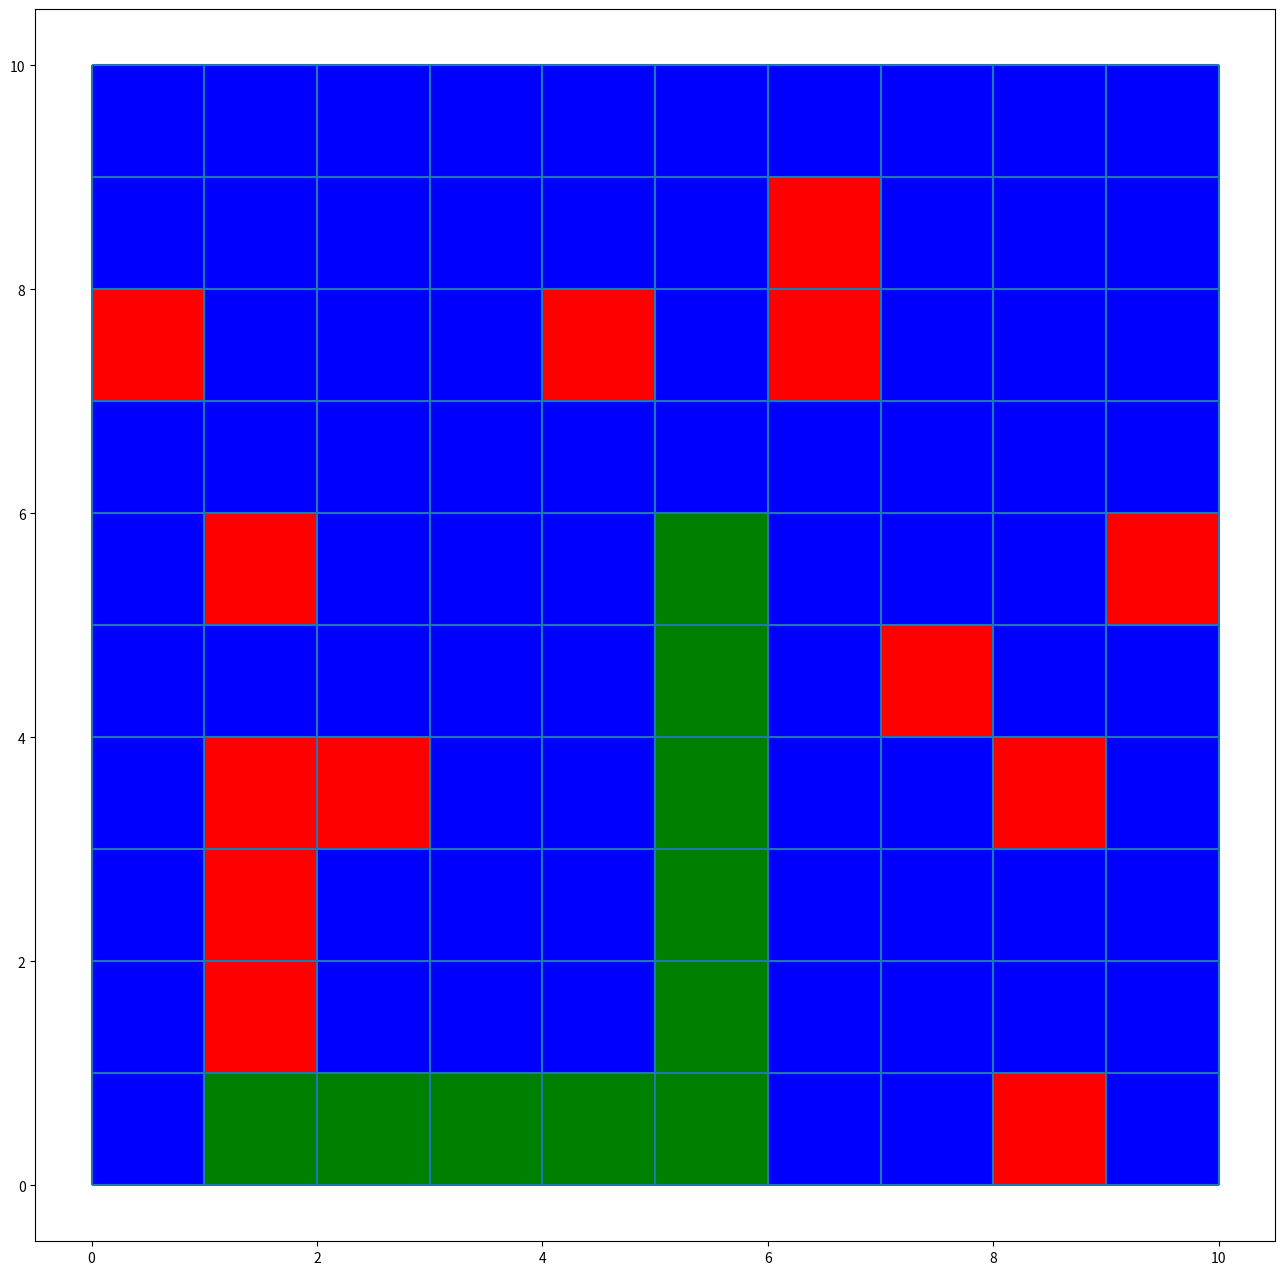

Python code for this plot:
from random import randint
from matplotlib import pyplot as plt
import numpy as np
class SearchEntry():
	def __init__(self, x, y, g_cost, f_cost=0, pre_entry=None):
		self.x = x
		self.y = y
		# cost move form start entry to this entry
		self.g_cost = g_cost
		self.f_cost = f_cost
		self.pre_entry = pre_entry
	
	def getPos(self):
		return (self.x, self.y)

class Map():
	def __init__(self, width, height):
		self.width = width
		self.height = height
		self.map = [[0 for x in range(self.width)] for y in range(self.height)]
	
	def createBlock(self, block_num):
		for i in range(block_num):
			x, y = (randint(0, self.width-1), randint(0, self.height-1))
			self.map[y][x] = 1
	
	def generatePos(self, rangeX, rangeY):
		x, y = (randint(rangeX[0], rangeX[1]), randint(rangeY[0], rangeY[1]))
		while self.map[y][x] == 1:
			x, y = (randint(rangeX[0], rangeX[1]), randint(rangeY[0], rangeY[1]))
		return (x , y)

	def showMap(self):
		print("+" * (3 * self.width + 2))

		for row in self.map:
			s = '+'
			for entry in row:
				s += ' ' + str(entry) + ' '
			s += '+'
			print(s)

		print("+" * (3 * self.width + 2))
	def showMapplot(self):
		fig=plt.figure(figsize=(16,16))
		vlines = np.linspace(0,self.width,num=self.width+1)
		hlines = np.linspace(0,self.height,num=self.height+1)
		plt.hlines(hlines,min(vlines),max(vlines))
		plt.vlines(vlines,min(hlines),max(hlines))
		for x in range(self.width):
			for y in range(self.height):
				if self.map[x][y]==1:
					# print(x,y)
					y1 = np.array([i for i in range(y,y+2,1)])
					plt.fill_between(y1,x+1,x,facecolor="red")
				elif self.map[x][y]==0:
					y1 = np.array([i for i in range(y,y+2,1)])
					plt.fill_between(y1,x+1,x,facecolor="blue")
				else:
					y1 = np.array([i for i in range(y,y+2,1)])
					plt.fill_between(y1,x+1,x,facecolor="green")
		plt.show()
	

def AStarSearch(map, source, dest):
	def getNewPosition(map, locatioin, offset):
		x,y = (location.x + offset[0], location.y + offset[1])
		if x < 0 or x >= map.width or y < 0 or y >= map.height or map.map[y][x] == 100:
			return None
		return (x, y)
		
	def getPositions(map, location):
		# use four ways or eight ways to move
		offsets = [(-1,0), (0, -1), (1, 0), (0, 1)]
		#offsets = [(-1,0), (0, -1), (1, 0), (0, 1), (-1,-1), (1, -1), (-1, 1), (1, 1)]
		poslist = []
		for offset in offsets:
			pos = getNewPosition(map, location, offset)
			if pos is not None:			
				poslist.append(pos)
		return poslist
	
	# imporve the heuristic distance more precisely in future
	def calHeuristic(pos, dest):
		return abs(dest.x - pos[0]) + abs(dest.y - pos[1])
		
	def getMoveCost(location, pos):
		if location.x != pos[0] and location.y != pos[1]:
			return 1.4
		else:
			return 1

	# check if the position is in list
	def isInList(list, pos):
		if pos in list:
			return list[pos]
		return None
	
	# add available adjacent positions
	def addAdjacentPositions(map, location, dest, openlist, closedlist):
		poslist = getPositions(map, location)
		for pos in poslist:
			# if position is already in closedlist, do nothing
			if isInList(closedlist, pos) is None:
				findEntry = isInList(openlist, pos)
				h_cost = calHeuristic(pos, dest)
				g_cost = location.g_cost + getMoveCost(location, pos)
				if findEntry is None :
					# if position is not in openlist, add it to openlist
					openlist[pos] = SearchEntry(pos[0], pos[1], g_cost, g_cost+h_cost, location)
				elif findEntry.g_cost > g_cost:
					# if position is in openlist and cost is larger than current one,
					# then update cost and previous position
					findEntry.g_cost = g_cost
					findEntry.f_cost = g_cost + h_cost
					findEntry.pre_entry = location
	
	# find a least cost position in openlist, return None if openlist is empty
	def getFastPosition(openlist):
		fast = None
		for entry in openlist.values():
			if fast is None:
				fast = entry
			elif fast.f_cost > entry.f_cost:
				fast = entry
		return fast

	openlist = {}
	closedlist = {}
	location = SearchEntry(source[0], source[1], 0.0)
	dest = SearchEntry(dest[0], dest[1], 0.0)
	openlist[source] = location
	while True:
		location = getFastPosition(openlist)
		if location is None:
			# not found valid path
			print("can't find valid path")
			break
		
		if location.x == dest.x and location.y == dest.y:
			break
		
		closedlist[location.getPos()] = location
		openlist.pop(location.getPos())
		addAdjacentPositions(map, location, dest, openlist, closedlist)
		
	#mark the found path at the map
	while location is not None:
		map.map[location.y][location.x] = 2
		location = location.pre_entry	

	
WIDTH = 10
HEIGHT = 10
BLOCK_NUM = 15
map = Map(WIDTH, HEIGHT)
map.createBlock(BLOCK_NUM)
map.showMap()
print(WIDTH//3)
source = map.generatePos((0,WIDTH//3),(0,HEIGHT//3))
dest = map.generatePos((WIDTH//2,WIDTH-1),(HEIGHT//2,HEIGHT-1))
print("source:", source)
print("dest:", dest)
AStarSearch(map, source, dest)
map.showMap()
map.showMapplot()
